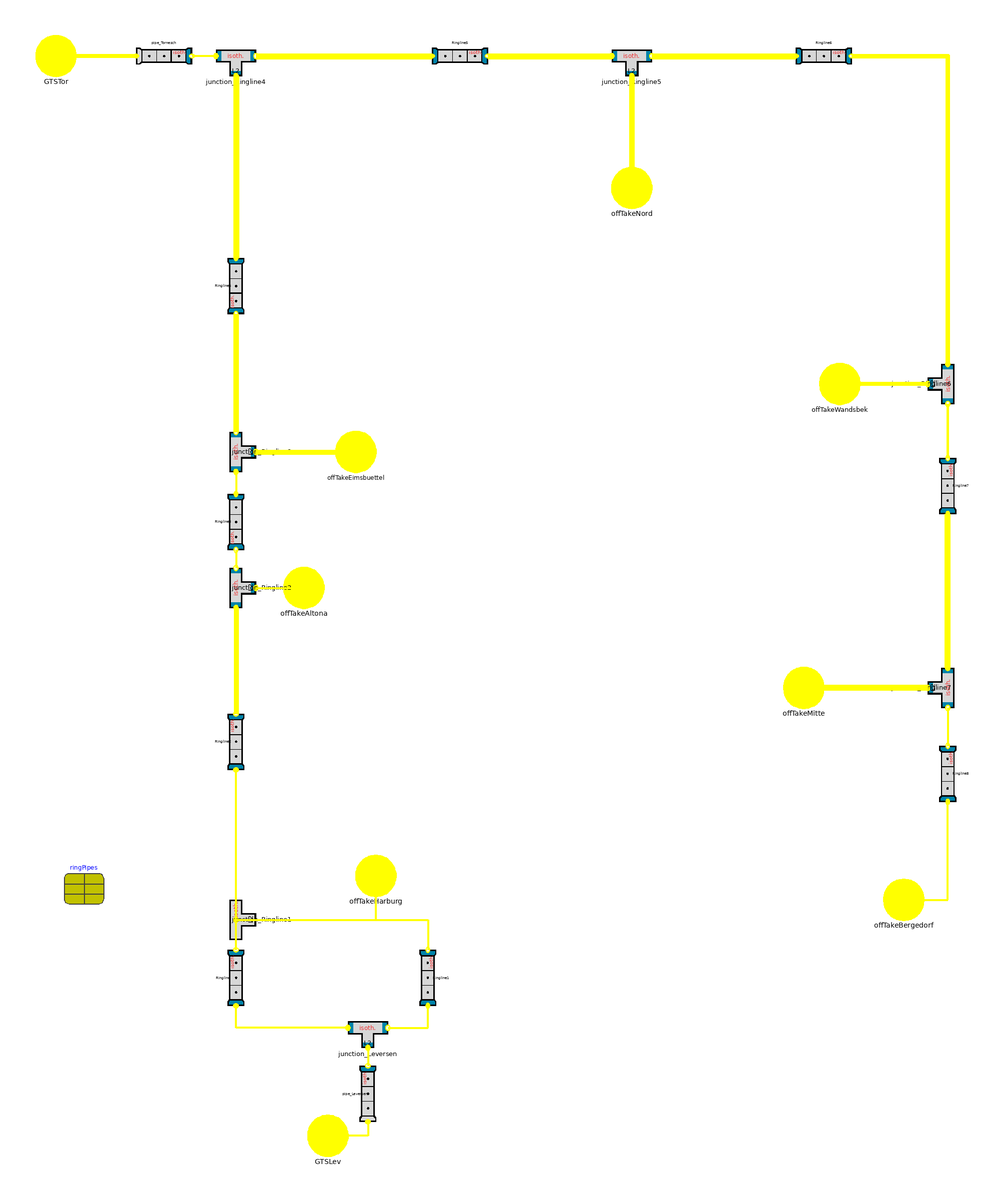

The Modelica model whose source follows is shown above as a component diagram (icons at their Placement, wires along their Line points).

model GasGridHamburg "High pressure gas grid of Hamburg"


//________________________________________________________________________________//
// Component of the TransiEnt Library, version: 2.0.1                             //
//                                                                                //
// Licensed by Hamburg University of Technology under the 3-BSD-clause.           //
// Copyright 2021, Hamburg University of Technology.                              //
//________________________________________________________________________________//
//                                                                                //
// TransiEnt.EE, ResiliEntEE, IntegraNet and IntegraNet II are research projects  //
// supported by the German Federal Ministry of Economics and Energy               //
// (FKZ 03ET4003, 03ET4048, 0324027 and 03EI1008).                                //
// The TransiEnt Library research team consists of the following project partners://
// Institute of Engineering Thermodynamics (Hamburg University of Technology),    //
// Institute of Energy Systems (Hamburg University of Technology),                //
// Institute of Electrical Power and Energy Technology                            //
// (Hamburg University of Technology)                                             //
// Fraunhofer Institute for Environmental, Safety, and Energy Technology UMSICHT, //
// Gas- und Wärme-Institut Essen						  //
// and                                                                            //
// XRG Simulation GmbH (Hamburg, Germany).                                        //
//________________________________________________________________________________//




  import TransiEnt;
  extends TransiEnt.Basics.Icons.HPGasGridHamburg;

  // _____________________________________________
  //
  //             Outer Models
  // _____________________________________________
  outer TransiEnt.SimCenter simCenter;
  outer TransiEnt.ModelStatistics modelStatistics;

  outer TransiEnt.Basics.Records.PipeParameter ringPipes(
    N_pipes=12,
    m_flow_nom={15.30774663,15.30774663,15.30774663,7.480851372,4.642372591,15.43961893,31.38857892,16.18618504,0.648491321,21.06612849,0,46.82819785},
    Delta_p_nom(displayUnit="Pa") = {51073.13122,37320.21958,37320.21958,65318.84345,15753.31034,240262.342,422986.3228,420328.1906,761.4519462,740174.5742,0,793880.8938},
    length={2353.4,9989.1,10203.5,11846.6,7285.6,10878.7,4420.5,11961.1,10915.2,13932.2,28366.9,16710},
    diameter(displayUnit="mm") = {0.4,0.4,0.4,0.4,0.4,0.4,0.4,0.4,0.4,0.4,0.4,0.5}) annotation (Placement(transformation(extent={{-280,-160},{-260,-140}})));

  // _____________________________________________
  //
  //             Parameter
  // _____________________________________________
  parameter TILMedia.VLEFluidTypes.BaseVLEFluid medium=simCenter.gasModel1 "Medium in the grid" annotation (Dialog(group="Fundamental Definitions"));

  //Pipe discritization and balance equation
  parameter Real Nper10km=5 "Number of discrete volumes in 10 km pipe length" annotation (Dialog(group="Fundamental Definitions"));
  parameter SI.Volume volume_junction=10 "Volume of each junction" annotation (Dialog(group="Fundamental Definitions"));

  parameter Integer massBalance=1 "Mass balance and species balance fomulation" annotation (Dialog(group="Fundamental Definitions"), choices(
      choice=1 "ClaRa formulation",
      choice=2 "TransiEnt formulation 1a",
      choice=3 "TransiEnt formulation 1b",
      choice=4 "Quasi-Stationary"));
  parameter Boolean constantComposition=simCenter.useConstCompInGasComp "true if composition of gas in the pipe is constant" annotation (Dialog(group="Fundamental Definitions"));
  parameter Integer variableCompositionEntries[:]=simCenter.variableCompositionEntriesGasPipes "Entries of medium vector which are supposed to be completely variable" annotation (Dialog(group="Fundamental Definitions"));

  replaceable model PressureLoss = TransiEnt.Components.Gas.VolumesValvesFittings.Base.PhysicalPL_L4           constrainedby ClaRa.Basics.ControlVolumes.Fundamentals.PressureLoss.PressureLossBaseVLE_L4 "Pressure loss model" annotation (Dialog(group="Fundamental Definitions"), choicesAllMatching);

  parameter SI.Temperature T_ground=simCenter.T_ground "Temperature of the surrounding ground" annotation (Dialog(group="Fundamental Definitions"));

  parameter Integer initOption=simCenter.initOptionGasPipes "Type of initialization" annotation (Dialog(group="Initialization"));

  // _____________________________________________
  //
  //             Variable Declarations
  // _____________________________________________
  Modelica.Units.SI.Velocity[2] w_pipe_Tor={pipe_Tornesch.pipe.summary.outline.w_inlet,pipe_Tornesch.pipe.summary.outline.w_outlet};
  Modelica.Units.SI.Velocity[2] w_pipe_Lev={pipe_Leversen.pipe.summary.outline.w_inlet,pipe_Leversen.pipe.summary.outline.w_outlet};
  Modelica.Units.SI.Velocity[2] w_Ringline={Ringline.pipe.summary.outline.w_inlet,Ringline.pipe.summary.outline.w_outlet};
  Modelica.Units.SI.Velocity[2] w_Ringline1={Ringline1.pipe.summary.outline.w_inlet,Ringline1.pipe.summary.outline.w_outlet};
  Modelica.Units.SI.Velocity[2] w_Ringline2={Ringline2.pipe.summary.outline.w_inlet,Ringline2.pipe.summary.outline.w_outlet};
  Modelica.Units.SI.Velocity[2] w_Ringline3={Ringline3.pipe.summary.outline.w_inlet,Ringline3.pipe.summary.outline.w_outlet};
  Modelica.Units.SI.Velocity[2] w_Ringline4={Ringline4.pipe.summary.outline.w_inlet,Ringline4.pipe.summary.outline.w_outlet};
  Modelica.Units.SI.Velocity[2] w_Ringline5={Ringline5.pipe.summary.outline.w_inlet,Ringline5.pipe.summary.outline.w_outlet};
  Modelica.Units.SI.Velocity[2] w_Ringline6={Ringline6.pipe.summary.outline.w_inlet,Ringline6.pipe.summary.outline.w_outlet};
  Modelica.Units.SI.Velocity[2] w_Ringline7={Ringline7.pipe.summary.outline.w_inlet,Ringline7.pipe.summary.outline.w_outlet};
  Modelica.Units.SI.Velocity[2] w_Ringline8={Ringline8.pipe.summary.outline.w_inlet,Ringline8.pipe.summary.outline.w_outlet};

  // _____________________________________________
  //
  //             Instances of other classes
  // _____________________________________________

  TransiEnt.Components.Gas.VolumesValvesFittings.Pipes.PipeFlow_L4_Simple_isoth pipe_Leversen(
    final constantComposition=constantComposition,
    final variableCompositionEntries=variableCompositionEntries,
    final T_ground=T_ground,
    final initOption=initOption,
    showExpertSummary=true,
    medium=medium,
    frictionAtOutlet=true,
    frictionAtInlet=false,
    N_cv=if integer(Nper10km*pipe_Leversen.length/10000) < 1 then 1 else integer(Nper10km*pipe_Leversen.length/10000),
    massBalance=massBalance,
    redeclare model PressureLoss = PressureLoss,
    xi_nom=medium.xi_default,
    length(displayUnit="m") = ringPipes.length[1],
    diameter_i=ringPipes.diameter[1],
    N_tubes=ringPipes.N_ducts[1]) annotation (Placement(transformation(
        extent={{-14,5},{14,-5}},
        rotation=90,
        origin={-128,-255})));
  TransiEnt.Components.Gas.VolumesValvesFittings.Pipes.PipeFlow_L4_Simple_isoth pipe_Tornesch(
    final constantComposition=constantComposition,
    final variableCompositionEntries=variableCompositionEntries,
    final T_ground=T_ground,
    final initOption=initOption,
    showExpertSummary=true,
    medium=medium,
    frictionAtOutlet=true,
    frictionAtInlet=false,
    N_cv=if integer(Nper10km*pipe_Tornesch.length/10000) < 1 then 1 else integer(Nper10km*pipe_Tornesch.length/10000),
    massBalance=massBalance,
    redeclare model PressureLoss = PressureLoss,
    xi_nom=medium.xi_default,
    length(displayUnit="m") = ringPipes.length[12],
    diameter_i=ringPipes.diameter[12],
    N_tubes=ringPipes.N_ducts[12]) annotation (Placement(transformation(
        extent={{-14,5},{14,-5}},
        rotation=0,
        origin={-230,264})));
  TransiEnt.Components.Gas.VolumesValvesFittings.Pipes.PipeFlow_L4_Simple_isoth Ringline(
    final constantComposition=constantComposition,
    final variableCompositionEntries=variableCompositionEntries,
    final T_ground=T_ground,
    final initOption=initOption,
    showExpertSummary=true,
    medium=medium,
    frictionAtOutlet=true,
    frictionAtInlet=true,
    N_cv=if integer(Nper10km*Ringline.length/10000) < 1 then 1 else integer(Nper10km*Ringline.length/10000),
    massBalance=massBalance,
    redeclare model PressureLoss = PressureLoss,
    xi_nom=medium.xi_default,
    length(displayUnit="m") = ringPipes.length[2],
    diameter_i=ringPipes.diameter[2],
    N_tubes=ringPipes.N_ducts[2]) annotation (Placement(transformation(
        extent={{-14,5},{14,-5}},
        rotation=90,
        origin={-194,-197})));
  TransiEnt.Components.Gas.VolumesValvesFittings.Pipes.PipeFlow_L4_Simple_isoth Ringline1(
    final constantComposition=constantComposition,
    final variableCompositionEntries=variableCompositionEntries,
    final T_ground=T_ground,
    final initOption=initOption,
    showExpertSummary=true,
    medium=medium,
    frictionAtOutlet=true,
    frictionAtInlet=true,
    N_cv=if integer(Nper10km*Ringline1.length/10000) < 1 then 1 else integer(Nper10km*Ringline1.length/10000),
    massBalance=massBalance,
    redeclare model PressureLoss = PressureLoss,
    xi_nom=medium.xi_default,
    length(displayUnit="m") = ringPipes.length[3],
    diameter_i=ringPipes.diameter[3],
    N_tubes=ringPipes.N_ducts[3]) annotation (Placement(transformation(
        extent={{-14,-5},{14,5}},
        rotation=90,
        origin={-98,-197})));
  TransiEnt.Components.Gas.VolumesValvesFittings.Pipes.PipeFlow_L4_Simple_isoth Ringline2(
    final constantComposition=constantComposition,
    final variableCompositionEntries=variableCompositionEntries,
    final T_ground=T_ground,
    final initOption=initOption,
    showExpertSummary=true,
    medium=medium,
    frictionAtOutlet=true,
    frictionAtInlet=true,
    N_cv=if integer(Nper10km*Ringline2.length/10000) < 1 then 1 else integer(Nper10km*Ringline2.length/10000),
    massBalance=massBalance,
    redeclare model PressureLoss = PressureLoss,
    xi_nom=medium.xi_default,
    length(displayUnit="m") = ringPipes.length[4],
    diameter_i=ringPipes.diameter[4],
    N_tubes=ringPipes.N_ducts[4]) annotation (Placement(transformation(
        extent={{-14,5},{14,-5}},
        rotation=90,
        origin={-194,-79})));
  TransiEnt.Components.Gas.VolumesValvesFittings.Pipes.PipeFlow_L4_Simple_isoth Ringline3(
    final constantComposition=constantComposition,
    final variableCompositionEntries=variableCompositionEntries,
    final T_ground=T_ground,
    final initOption=initOption,
    showExpertSummary=true,
    medium=medium,
    frictionAtOutlet=true,
    frictionAtInlet=true,
    N_cv=if integer(Nper10km*Ringline3.length/10000) < 1 then 1 else integer(Nper10km*Ringline3.length/10000),
    massBalance=massBalance,
    redeclare model PressureLoss = PressureLoss,
    xi_nom=medium.xi_default,
    length(displayUnit="m") = ringPipes.length[5],
    diameter_i=ringPipes.diameter[5],
    N_tubes=ringPipes.N_ducts[5]) annotation (Placement(transformation(
        extent={{-14,-5},{14,5}},
        rotation=270,
        origin={-194,31})));
  TransiEnt.Components.Gas.VolumesValvesFittings.Pipes.PipeFlow_L4_Simple_isoth Ringline4(
    final constantComposition=constantComposition,
    final variableCompositionEntries=variableCompositionEntries,
    final T_ground=T_ground,
    final initOption=initOption,
    showExpertSummary=true,
    medium=medium,
    frictionAtOutlet=true,
    frictionAtInlet=true,
    N_cv=if integer(Nper10km*Ringline4.length/10000) < 1 then 1 else integer(Nper10km*Ringline4.length/10000),
    massBalance=massBalance,
    redeclare model PressureLoss = PressureLoss,
    xi_nom=medium.xi_default,
    length(displayUnit="m") = ringPipes.length[6],
    diameter_i=ringPipes.diameter[6],
    N_tubes=ringPipes.N_ducts[6]) annotation (Placement(transformation(
        extent={{-14,-5},{14,5}},
        rotation=270,
        origin={-194,149})));
  TransiEnt.Components.Gas.VolumesValvesFittings.Pipes.PipeFlow_L4_Simple_isoth Ringline5(
    final constantComposition=constantComposition,
    final variableCompositionEntries=variableCompositionEntries,
    final T_ground=T_ground,
    final initOption=initOption,
    showExpertSummary=true,
    medium=medium,
    frictionAtOutlet=true,
    frictionAtInlet=true,
    N_cv=if integer(Nper10km*Ringline5.length/10000) < 1 then 1 else integer(Nper10km*Ringline5.length/10000),
    massBalance=massBalance,
    redeclare model PressureLoss = PressureLoss,
    xi_nom=medium.xi_default,
    length(displayUnit="m") = ringPipes.length[7],
    diameter_i=ringPipes.diameter[7],
    N_tubes=ringPipes.N_ducts[7]) annotation (Placement(transformation(
        extent={{-14,5},{14,-5}},
        rotation=0,
        origin={-82,264})));
  TransiEnt.Components.Gas.VolumesValvesFittings.Pipes.PipeFlow_L4_Simple_isoth Ringline6(
    final constantComposition=constantComposition,
    final variableCompositionEntries=variableCompositionEntries,
    final T_ground=T_ground,
    final initOption=initOption,
    showExpertSummary=true,
    medium=medium,
    frictionAtOutlet=true,
    frictionAtInlet=true,
    N_cv=if integer(Nper10km*Ringline6.length/10000) < 1 then 1 else integer(Nper10km*Ringline6.length/10000),
    massBalance=massBalance,
    redeclare model PressureLoss = PressureLoss,
    xi_nom=medium.xi_default,
    length(displayUnit="m") = ringPipes.length[8],
    diameter_i=ringPipes.diameter[8],
    N_tubes=ringPipes.N_ducts[8]) annotation (Placement(transformation(
        extent={{-14,5},{14,-5}},
        rotation=0,
        origin={100,264})));
  TransiEnt.Components.Gas.VolumesValvesFittings.Pipes.PipeFlow_L4_Simple_isoth Ringline7(
    final constantComposition=constantComposition,
    final variableCompositionEntries=variableCompositionEntries,
    final T_ground=T_ground,
    final initOption=initOption,
    showExpertSummary=true,
    medium=medium,
    frictionAtOutlet=true,
    frictionAtInlet=true,
    N_cv=if integer(Nper10km*Ringline7.length/10000) < 1 then 1 else integer(Nper10km*Ringline7.length/10000),
    massBalance=massBalance,
    redeclare model PressureLoss = PressureLoss,
    xi_nom=medium.xi_default,
    length(displayUnit="m") = ringPipes.length[9],
    diameter_i=ringPipes.diameter[9],
    N_tubes=ringPipes.N_ducts[9]) annotation (Placement(transformation(
        extent={{-14,-5},{14,5}},
        rotation=90,
        origin={162,49})));
  TransiEnt.Components.Gas.VolumesValvesFittings.Pipes.PipeFlow_L4_Simple_isoth Ringline8(
    final constantComposition=constantComposition,
    final variableCompositionEntries=variableCompositionEntries,
    final T_ground=T_ground,
    final initOption=initOption,
    showExpertSummary=true,
    medium=medium,
    frictionAtOutlet=true,
    frictionAtInlet=true,
    N_cv=if integer(Nper10km*Ringline8.length/10000) < 1 then 1 else integer(Nper10km*Ringline8.length/10000),
    massBalance=massBalance,
    redeclare model PressureLoss = PressureLoss,
    xi_nom=medium.xi_default,
    length(displayUnit="m") = ringPipes.length[10],
    diameter_i=ringPipes.diameter[10],
    N_tubes=ringPipes.N_ducts[10]) annotation (Placement(transformation(
        extent={{-14,-5},{14,5}},
        rotation=90,
        origin={162,-95})));

  // _____________________________________________
  //
  //             Interfaces
  // _____________________________________________
public
  TransiEnt.Basics.Interfaces.Gas.RealGasPortIn offTakeHarburg(Medium=medium) annotation (Placement(transformation(extent={{-134,-156},{-114,-136}}), iconTransformation(extent={{-126,-142},{-114,-130}})));
  TransiEnt.Basics.Interfaces.Gas.RealGasPortIn offTakeAltona(Medium=medium) annotation (Placement(transformation(extent={{-170,-12},{-150,8}}), iconTransformation(extent={{-162,-4},{-150,8}})));
  TransiEnt.Basics.Interfaces.Gas.RealGasPortIn offTakeEimsbuettel(Medium=medium) annotation (Placement(transformation(extent={{-144,56},{-124,76}}), iconTransformation(extent={{-128,68},{-116,80}})));
  TransiEnt.Basics.Interfaces.Gas.RealGasPortIn offTakeNord(Medium=medium) annotation (Placement(transformation(extent={{-6,188},{14,208}}), iconTransformation(extent={{2,196},{14,208}})));
  TransiEnt.Basics.Interfaces.Gas.RealGasPortIn offTakeWandsbek(Medium=medium) annotation (Placement(transformation(extent={{98,90},{118,110}}), iconTransformation(extent={{106,98},{118,110}})));
  TransiEnt.Basics.Interfaces.Gas.RealGasPortIn offTakeMitte(Medium=medium) annotation (Placement(transformation(extent={{80,-62},{100,-42}}), iconTransformation(extent={{90,-48},{102,-36}})));
  TransiEnt.Basics.Interfaces.Gas.RealGasPortIn offTakeBergedorf(Medium=medium) annotation (Placement(transformation(extent={{130,-168},{150,-148}}), iconTransformation(extent={{140,-154},{152,-142}})));

  TransiEnt.Basics.Interfaces.Gas.RealGasPortIn GTSLev(Medium=medium) annotation (Placement(transformation(extent={{-158,-286},{-138,-266}}), iconTransformation(extent={{-158,-286},{-138,-266}})));
  TransiEnt.Basics.Interfaces.Gas.RealGasPortIn GTSTor(Medium=medium) annotation (Placement(transformation(extent={{-294,254},{-274,274}}), iconTransformation(extent={{-294,254},{-274,274}})));
  TransiEnt.Components.Gas.VolumesValvesFittings.Fittings.RealGasJunction_L2_isoth junction_Leversen(
    medium=medium,
    T_ground=T_ground,
    final volume=volume_junction,
    constantComposition=constantComposition,
    variableCompositionEntries=variableCompositionEntries,
    massBalance=massBalance,
    initOption=initOption) annotation (Placement(transformation(extent={{-138,-232},{-118,-212}})));
  TransiEnt.Components.Gas.VolumesValvesFittings.Fittings.RealGasJunction_L2_nPorts_isoth junction_Ringline1(
    medium=medium,
    T_ground=T_ground,
    n_ports=4,
    volume=volume_junction,
    constantComposition=constantComposition,
    variableCompositionEntries=variableCompositionEntries,
    massBalance=massBalance,
    initOption=initOption) annotation (Placement(transformation(
        extent={{-10,-10},{10,10}},
        rotation=90,
        origin={-194,-168})));
  TransiEnt.Components.Gas.VolumesValvesFittings.Fittings.RealGasJunction_L2_isoth junction_Ringline2(
    medium=medium,
    T_ground=T_ground,
    final volume=volume_junction,
    constantComposition=constantComposition,
    variableCompositionEntries=variableCompositionEntries,
    massBalance=massBalance,
    initOption=initOption) annotation (Placement(transformation(
        extent={{-10,-10},{10,10}},
        rotation=90,
        origin={-194,-2})));
  TransiEnt.Components.Gas.VolumesValvesFittings.Fittings.RealGasJunction_L2_isoth junction_Ringline3(
    medium=medium,
    T_ground=T_ground,
    final volume=volume_junction,
    constantComposition=constantComposition,
    variableCompositionEntries=variableCompositionEntries,
    massBalance=massBalance,
    initOption=initOption) annotation (Placement(transformation(
        extent={{-10,-10},{10,10}},
        rotation=90,
        origin={-194,66})));
  TransiEnt.Components.Gas.VolumesValvesFittings.Fittings.RealGasJunction_L2_isoth junction_Ringline4(
    medium=medium,
    T_ground=T_ground,
    final volume=volume_junction,
    constantComposition=constantComposition,
    variableCompositionEntries=variableCompositionEntries,
    massBalance=massBalance,
    initOption=initOption) annotation (Placement(transformation(
        extent={{-10,-10},{10,10}},
        rotation=0,
        origin={-194,264})));
  TransiEnt.Components.Gas.VolumesValvesFittings.Fittings.RealGasJunction_L2_isoth junction_Ringline5(
    medium=medium,
    T_ground=T_ground,
    final volume=volume_junction,
    constantComposition=constantComposition,
    variableCompositionEntries=variableCompositionEntries,
    massBalance=massBalance,
    initOption=initOption) annotation (Placement(transformation(
        extent={{-10,-10},{10,10}},
        rotation=0,
        origin={4,264})));
  TransiEnt.Components.Gas.VolumesValvesFittings.Fittings.RealGasJunction_L2_isoth junction_Ringline6(
    medium=medium,
    T_ground=T_ground,
    final volume=volume_junction,
    constantComposition=constantComposition,
    variableCompositionEntries=variableCompositionEntries,
    massBalance=massBalance,
    initOption=initOption) annotation (Placement(transformation(
        extent={{-10,-10},{10,10}},
        rotation=270,
        origin={162,100})));
  TransiEnt.Components.Gas.VolumesValvesFittings.Fittings.RealGasJunction_L2_isoth junction_Ringline7(
    medium=medium,
    T_ground=T_ground,
    final volume=volume_junction,
    constantComposition=constantComposition,
    variableCompositionEntries=variableCompositionEntries,
    massBalance=massBalance,
    initOption=initOption) annotation (Placement(transformation(
        extent={{-10,-10},{10,10}},
        rotation=270,
        origin={162,-52})));
equation

  connect(offTakeBergedorf, Ringline8.gasPortIn) annotation (Line(
      points={{140,-158},{162,-158},{162,-109}},
      color={255,255,0},
      thickness=1.5));
  connect(pipe_Leversen.gasPortIn, GTSLev) annotation (Line(
      points={{-128,-269},{-128,-276},{-148,-276}},
      color={255,255,0},
      thickness=1.5));
  connect(junction_Leversen.gasPort2, pipe_Leversen.gasPortOut) annotation (Line(
      points={{-128,-232},{-128,-241}},
      color={255,255,0},
      thickness=1.5));
  connect(junction_Leversen.gasPort3, Ringline1.gasPortIn) annotation (Line(
      points={{-118,-222},{-98,-222},{-98,-211}},
      color={255,255,0},
      thickness=1.5));
  connect(junction_Leversen.gasPort1, Ringline.gasPortIn) annotation (Line(
      points={{-138,-222},{-194,-222},{-194,-211}},
      color={255,255,0},
      thickness=1.5));
  connect(Ringline.gasPortOut, junction_Ringline1.gasPort[1]) annotation (Line(
      points={{-194,-183},{-194,-168},{-193.25,-168}},
      color={255,255,0},
      thickness=1.5));
  connect(junction_Ringline1.gasPort[2], Ringline2.gasPortIn) annotation (Line(
      points={{-193.75,-168},{-194,-168},{-194,-93}},
      color={255,255,0},
      thickness=1.5));
  connect(junction_Ringline1.gasPort[3], Ringline1.gasPortOut) annotation (Line(
      points={{-194.25,-168},{-98,-168},{-98,-183}},
      color={255,255,0},
      thickness=1.5));
  connect(junction_Ringline1.gasPort[4], offTakeHarburg) annotation (Line(
      points={{-194.75,-168},{-124,-168},{-124,-146}},
      color={255,255,0},
      thickness=1.5));
  connect(Ringline3.gasPortOut, junction_Ringline2.gasPort3) annotation (Line(
      points={{-194,17},{-194,8}},
      color={255,255,0},
      thickness=1.5));
  connect(junction_Ringline2.gasPort2, offTakeAltona) annotation (Line(
      points={{-184,-2},{-176,-2},{-176,-2},{-160,-2}},
      color={255,255,0},
      thickness=1.5));
  connect(junction_Ringline2.gasPort1, Ringline2.gasPortOut) annotation (Line(
      points={{-194,-12},{-194,-65}},
      color={255,255,0},
      thickness=1.5));
  connect(junction_Ringline3.gasPort1, Ringline3.gasPortIn) annotation (Line(
      points={{-194,56},{-194,45}},
      color={255,255,0},
      thickness=1.5));
  connect(junction_Ringline3.gasPort2, offTakeEimsbuettel) annotation (Line(
      points={{-184,66},{-134,66}},
      color={255,255,0},
      thickness=1.5));
  connect(junction_Ringline3.gasPort3, Ringline4.gasPortOut) annotation (Line(
      points={{-194,76},{-194,135}},
      color={255,255,0},
      thickness=1.5));
  connect(junction_Ringline4.gasPort3, Ringline5.gasPortIn) annotation (Line(
      points={{-184,264},{-96,264}},
      color={255,255,0},
      thickness=1.5));
  connect(junction_Ringline4.gasPort2, Ringline4.gasPortIn) annotation (Line(
      points={{-194,254},{-194,163}},
      color={255,255,0},
      thickness=1.5));
  connect(junction_Ringline4.gasPort1, pipe_Tornesch.gasPortOut) annotation (Line(
      points={{-204,264},{-216,264}},
      color={255,255,0},
      thickness=1.5));
  connect(pipe_Tornesch.gasPortIn, GTSTor) annotation (Line(
      points={{-244,264},{-284,264}},
      color={255,255,0},
      thickness=1.5));
  connect(Ringline5.gasPortOut, junction_Ringline5.gasPort1) annotation (Line(
      points={{-68,264},{-6,264}},
      color={255,255,0},
      thickness=1.5));
  connect(junction_Ringline5.gasPort2, offTakeNord) annotation (Line(
      points={{4,254},{4,198}},
      color={255,255,0},
      thickness=1.5));
  connect(junction_Ringline5.gasPort3, Ringline6.gasPortIn) annotation (Line(
      points={{14,264},{86,264}},
      color={255,255,0},
      thickness=1.5));
  connect(junction_Ringline6.gasPort2, offTakeWandsbek) annotation (Line(
      points={{152,100},{132,100},{132,100},{108,100}},
      color={255,255,0},
      thickness=1.5));
  connect(junction_Ringline6.gasPort3, Ringline7.gasPortOut) annotation (Line(
      points={{162,90},{162,63},{162,63}},
      color={255,255,0},
      thickness=1.5));
  connect(junction_Ringline6.gasPort1, Ringline6.gasPortOut) annotation (Line(
      points={{162,110},{162,264},{114,264}},
      color={255,255,0},
      thickness=1.5));
  connect(junction_Ringline7.gasPort3, Ringline8.gasPortOut) annotation (Line(
      points={{162,-62},{162,-81}},
      color={255,255,0},
      thickness=1.5));
  connect(junction_Ringline7.gasPort2, offTakeMitte) annotation (Line(
      points={{152,-52},{124,-52},{124,-52},{90,-52}},
      color={255,255,0},
      thickness=1.5));
  connect(junction_Ringline7.gasPort1, Ringline7.gasPortIn) annotation (Line(
      points={{162,-42},{162,35}},
      color={255,255,0},
      thickness=1.5));
  annotation (
    Diagram(coordinateSystem(
        extent={{-340,-340},{340,340}},
        preserveAspectRatio=true,
        initialScale=0.1)),
    Icon(coordinateSystem(
        extent={{-340,-340},{340,340}},
        preserveAspectRatio=true,
        initialScale=0.1), graphics={Line(
          points={{178,-110}},
          color={0,0,127},
          pattern=LinePattern.Dash,
          arrow={Arrow.Filled,Arrow.Filled})}),
    Documentation(info="<html>
<h4><span style=\"color: #008000\">1. Purpose of model</span></h4>
<p>Open-loop high pressure gas ring grid of Hamburg.</p>
<h4><span style=\"color: #008000\">2. Level of detail, physical effects considered, and physical insight</span></h4>
<p>This model is an aggregated version of the gas grid in Hamburg based on data from [1] and [2]. The methodology is described in [3].</p>
<h4><span style=\"color: #008000\">3. Limits of validity </span></h4>
<p>(Purely technical component without physical modeling.)</p>
<h4><span style=\"color: #008000\">4. Interfaces</span></h4>
<p>offTakeHarburg: inlet for real gas</p>
<p>offTakeAltona: inlet for real gas</p>
<p>offTakeEimsbuettel: inlet for real gas</p>
<p>offTakeNord: inlet for real gas</p>
<p>offTakeWandsbek: inlet for real gas</p>
<p>offTakeMitte: inlet for real gas</p>
<p>offTakeBergedorf: inlet for real gas</p>
<p>GTSLev: inlet for real gas</p>
<p>GTSTor: inlet for real gas</p>
<h4><span style=\"color: #008000\">5. Nomenclature</span></h4>
<p>(no elements)</p>
<h4><span style=\"color: #008000\">6. Governing Equations</span></h4>
<p>(no equations)</p>
<h4><span style=\"color: #008000\">7. Remarks for Usage</span></h4>
<p>(no remarks)</p>
<h4><span style=\"color: #008000\">8. Validation</span></h4>
<p>(no validation or testing necessary)</p>
<h4><span style=\"color: #008000\">9. References</span></h4>
<p>[1] Gasnetz Hamburg GmbH, Strukturdaten&quot;, 2020, [Online]. Available: https://www.gasnetz-hamburg.de/fuer-unternehmen/netzzugang-nutzung/strukturdaten. [Accessed: 27-May-2020].</p>
<p>[2] Gasnetz Hamburg GmbH, &quot;Netzbezogene Daten&quot;, 2020, [Online]. Available: https://www.gasnetz-hamburg.de/fuer-unternehmen/netzzugang-nutzung/netzbezogene-daten. [Accessed: 27-May-2020].</p>
<p>[3] L. Andresen, P. Dubucq, R. Peniche Garcia, G. Ackermann, A. Kather, and G. Schmitz, &ldquo;Transientes Verhalten gekoppelter Energienetze mit hohem Anteil Erneuerbarer Energien: Abschlussbericht des Verbundvorhabens,&rdquo; Hamburg, 2017.</p>
<h4><span style=\"color: #008000\">10. Version History</span></h4>
<p>Created by Tom Lindemann (tom.lindemann@tuhh.de), Mar 2016</p>
<p>Edited and revised by Lisa Andresen (andresen@tuhh.de), Jun 2016</p>
<p>Modified by Carsten Bode (c.bode@tuhh.de), May 2020 (updated to new models and improved numerical behavior)</p>
</html>"));
end GasGridHamburg;